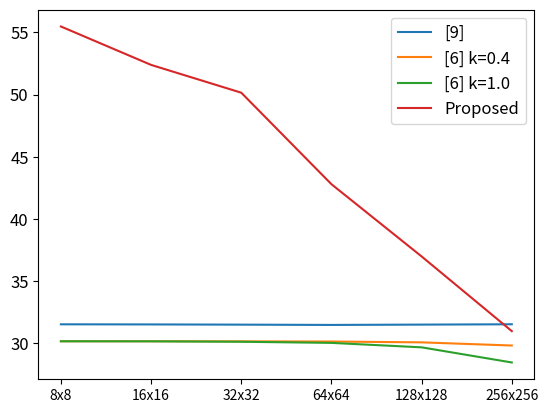

Recreate this plot in Python.
# -*- encoding:utf-8 -*-
# -*- coding:utf-8 -*-

import numpy as np
import matplotlib.pyplot as plt
from matplotlib.patches import Polygon


def run_main():
    
    plt.rc('font', size = 12)

    # PSNR    
    plt.plot(
        (31.529351,31.519621,31.502306,31.479135,31.505231,31.531263),
        label = '[9]')
    plt.plot(
        (30.166893,30.166176,30.159806,30.144635,30.077978,29.824320),
        label = '[6] k=0.4')
    plt.plot(
        (30.165325,30.160141,30.126458,30.036129,29.677881,28.460565),
        label = '[6] k=1.0')
    plt.plot(
        (
            55.473884,52.385674,50.150289,42.793328,36.985080,30.980603
        ),
        label = 'Proposed')
    
    # Colocamos las etiquetas para cada distribución
    plt.xticks(
        [0, 1, 2, 3, 4, 5],
        ['8x8', '16x16', '32x32', '64x64', '128x128', '256x256'],
        size = 'small', color = 'k', rotation=0)

    plt.legend(loc = 0)    

    plt.show()


if __name__ == "__main__":
    run_main()